Run: headless pygame with SDL's dummy video driver; simulated clock (each Clock.tick advances the game by its frame time, no real sleeping); random seed 0; keys injected as events and as key.get_pressed() state; mouse plan: one left click at the window centre at the start of phase 2, then a move to the lower-right quarter at the start of phase 3.
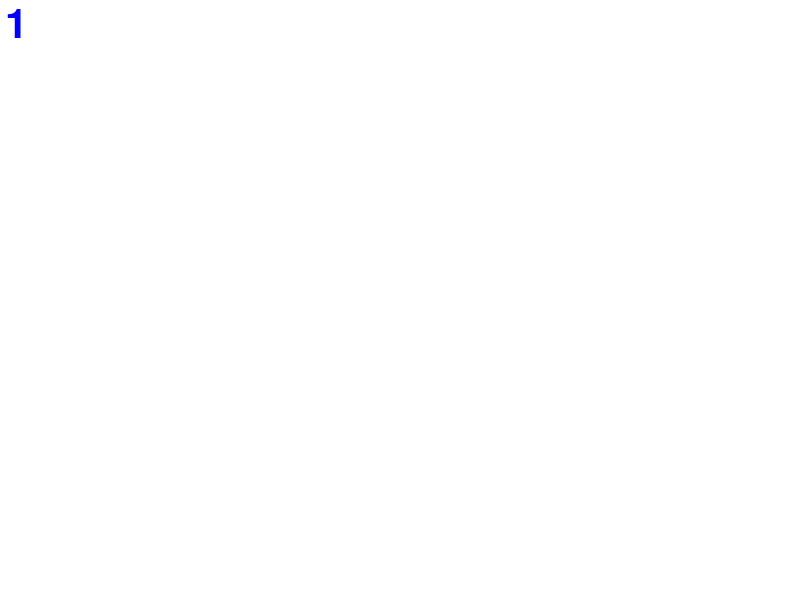
Frame 1 of 4 · flips 1–60 · no input
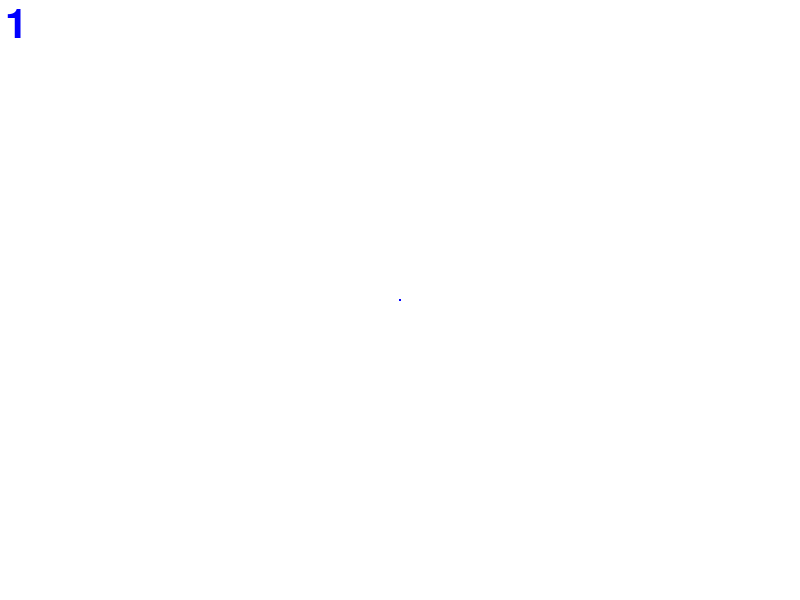
Frame 2 of 4 · flips 61–180 · clicked the window centre · tapped SPACE, RETURN · held RIGHT (→), D
Frame 3 of 4 · flips 181–300 · moved the mouse to the lower-right quarter · held DOWN (↓), S · screen unchanged from frame 2, image omitted
Frame 4 of 4 · flips 301–420 · held LEFT (←), A, UP (↑), W · screen unchanged from frame 3, image omitted

The pygame program that drew these frames:

import pygame 
 
WIDTH, HEIGHT = 800, 600  
FPS = 90 
draw = False             
radius = 1    
color = 'blue'           
mode = 'pen'                
 
pygame.init() 
screen = pygame.display.set_mode([WIDTH, HEIGHT]) 
pygame.display.set_caption('Paint') 
clock = pygame.time.Clock() 
screen.fill(pygame.Color(255,255,255))  
font = pygame.font.SysFont('None', 60) 
 
def drawLine(screen, start, end, width, color): 
    x1, y1 = start 
    x2, y2 = end 
    dx, dy = abs(x1 - x2), abs(y1 - y2) 
    A, B, C = y2 - y1, x1 - x2, x2 * y1 - x1 * y2 
    if dx > dy: 
        if x1 > x2: x1, x2, y1, y2 = x2, x1, y2, y1 
        for x in range(x1, x2): 
            y = (-C - A * x) / B 
            pygame.draw.circle(screen, pygame.Color(color), (x, int(y)), width) 
    else: 
        if y1 > y2: x1, x2, y1, y2 = x2, x1, y2, y1 
        for y in range(y1, y2): 
            x = (-C - B * y) / A 
            pygame.draw.circle(screen, pygame.Color(color), (int(x), y), width) 
 
def drawCircle(screen, start, end, width, color): 
    x1, y1 = start 
    x2, y2 = end 
    x, y = (x1 + x2) // 2, (y1 + y2) // 2 
    radius = abs(x1 - x2) // 2 
    pygame.draw.circle(screen, pygame.Color(color), (x, y), radius, width) 
 
def drawRectangle(screen, start, end, width, color): 
    x1, y1 = start 
    x2, y2 = end 
    widthr, height = abs(x1 - x2), abs(y1 - y2) 
    pygame.draw.rect(screen, pygame.Color(color), (min(x1, x2), min(y1, y2), widthr, height), width) 
 
while True: 
    for event in pygame.event.get():
        if event.type == pygame.QUIT: 
            exit()  
        if event.type == pygame.KEYDOWN: 
            if event.key == pygame.K_r: mode = 'rectangle'  
            if event.key == pygame.K_c: mode = 'circle'  
            if event.key == pygame.K_p: mode = 'pen'  
            if event.key == pygame.K_e: mode = 'erase'  
            if event.key == pygame.K_q: screen.fill(pygame.Color('white'))  
            if event.key == pygame.K_1: color = 'black'  
            if event.key == pygame.K_2: color = 'yellow'  
            if event.key == pygame.K_3: color = 'purple'  
        if event.type == pygame.MOUSEBUTTONDOWN:  
            draw = True  
            if mode == 'pen': 
                pygame.draw.circle(screen, pygame.Color(color), event.pos, radius)  
            prevPos = event.pos  
        if event.type == pygame.MOUSEBUTTONUP:  
            if mode == 'rectangle': drawRectangle(screen, prevPos, event.pos, radius, color)  
            elif mode == 'circle': drawCircle(screen, prevPos, event.pos, radius, color)  
            draw = False  
        if event.type == pygame.MOUSEMOTION:  
            if draw and mode == 'pen': drawLine(screen, lastPos, event.pos, radius, color)  
            elif draw and mode == 'erase': drawLine(screen, lastPos, event.pos, radius, 'white')  
            lastPos = event.pos  
    pygame.draw.rect(screen, pygame.Color('white'), (5, 5, 115, 75))  
    renderRadius = font.render(str(radius), True, pygame.Color(color))  
    screen.blit(renderRadius, (5, 5))  
    pygame.display.flip()  
    clock.tick(FPS)
